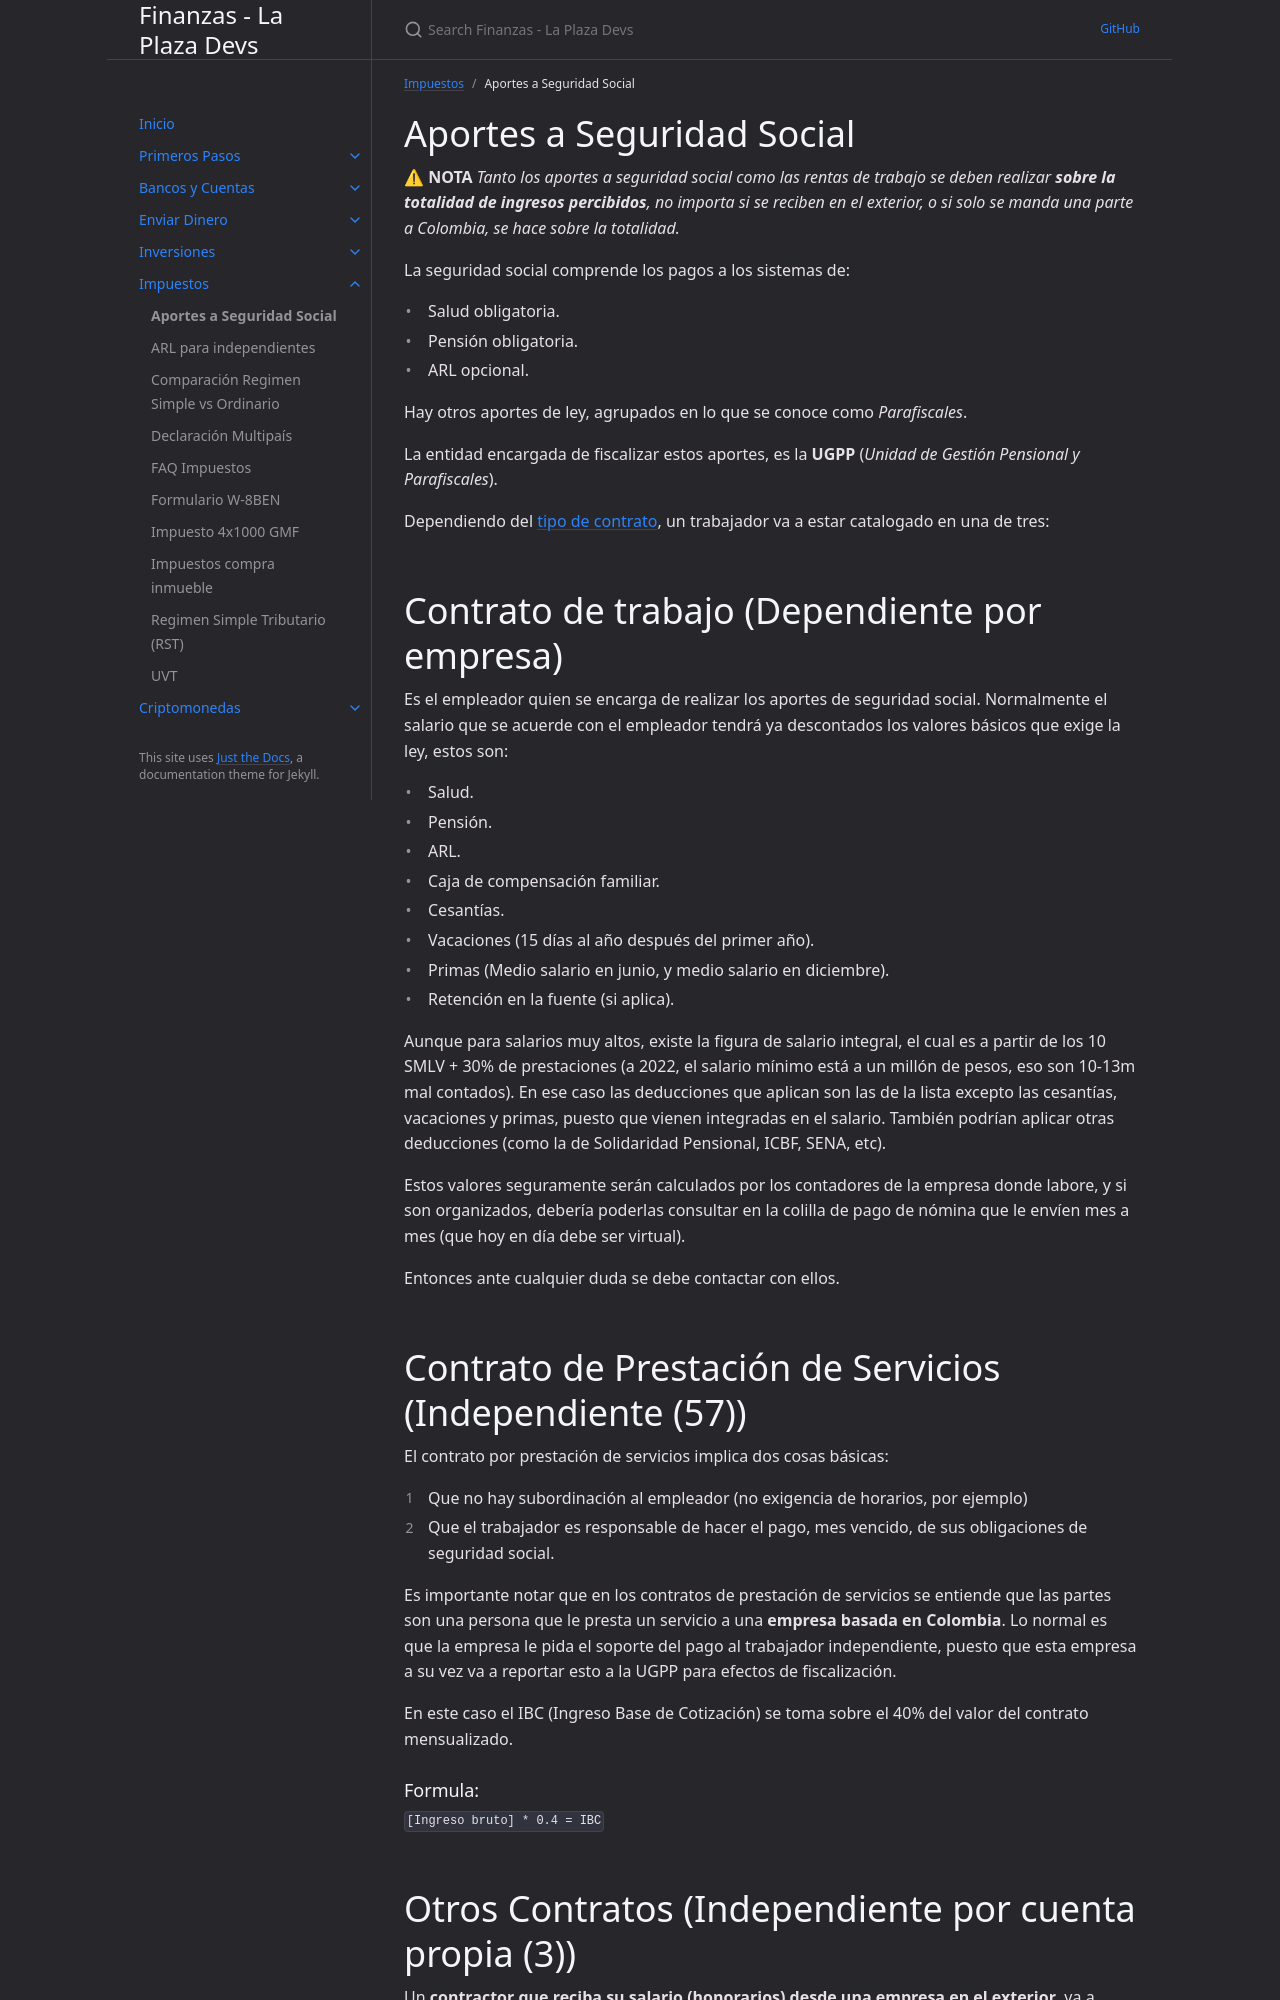

repository: laplazadevs/finanzas · page: docs/aportes-a-seguridad-social.html · generator: jekyll

---
layout: default
title: "Aportes a Seguridad Social"
parent: Impuestos
nav_order: 1
---

# Aportes a Seguridad Social

⚠ **NOTA**
*Tanto los aportes a seguridad social como las rentas de trabajo se deben realizar **sobre la totalidad de ingresos percibidos**, no importa si se reciben en el exterior, o si solo se manda una parte a Colombia, se hace sobre la totalidad.*

La seguridad social comprende los pagos a los sistemas de:

- Salud obligatoria.
- Pensión obligatoria.
- ARL opcional.

Hay otros aportes de ley, agrupados en lo que se conoce como *Parafiscales*.

La entidad encargada de fiscalizar estos aportes, es la **UGPP** (*Unidad de Gestión Pensional y Parafiscales*).

Dependiendo del [tipo de contrato](https://www.mintrabajo.gov.co/web/empleosinfronteras/proceso-de-contratacion), un trabajador va a estar catalogado en una de tres:

# Contrato de trabajo (Dependiente por empresa)

Es el empleador quien se encarga de realizar los aportes de seguridad social. Normalmente el salario que se acuerde con el empleador tendrá ya descontados los valores básicos que exige la ley, estos son:

- Salud.
- Pensión.
- ARL.
- Caja de compensación familiar.
- Cesantías.
- Vacaciones (15 días al año después del primer año).
- Primas (Medio salario en junio, y medio salario en diciembre).
- Retención en la fuente (si aplica).

Aunque para salarios muy altos, existe la figura de salario integral, el cual es a partir de los 10 SMLV + 30% de prestaciones (a 2022, el salario mínimo está a un millón de pesos, eso son 10-13m mal contados). En ese caso las deducciones que aplican son las de la lista excepto las cesantías, vacaciones y primas, puesto que vienen integradas en el salario. También podrían aplicar otras deducciones (como la de Solidaridad Pensional, ICBF, SENA, etc).

Estos valores seguramente serán calculados por los contadores de la empresa donde labore, y si son organizados, debería poderlas consultar en la colilla de pago de nómina que le envíen mes a mes (que hoy en día debe ser virtual).

Entonces ante cualquier duda se debe contactar con ellos.

# Contrato de Prestación de Servicios (Independiente (57))

El contrato por prestación de servicios implica dos cosas básicas:

1. Que no hay subordinación al empleador (no exigencia de horarios, por ejemplo)
2. Que el trabajador es responsable de hacer el pago, mes vencido, de sus obligaciones de seguridad social.

Es importante notar que en los contratos de prestación de servicios se entiende que las partes son una persona que le presta un servicio a una **empresa basada en Colombia**. Lo normal es que la empresa le pida el soporte del pago al trabajador independiente, puesto que esta empresa a su vez va a reportar esto a la UGPP para efectos de fiscalización.

En este caso el IBC (Ingreso Base de Cotización) se toma sobre el 40% del valor del contrato mensualizado.

### Formula:

`[Ingreso bruto] * 0.4 = IBC`
